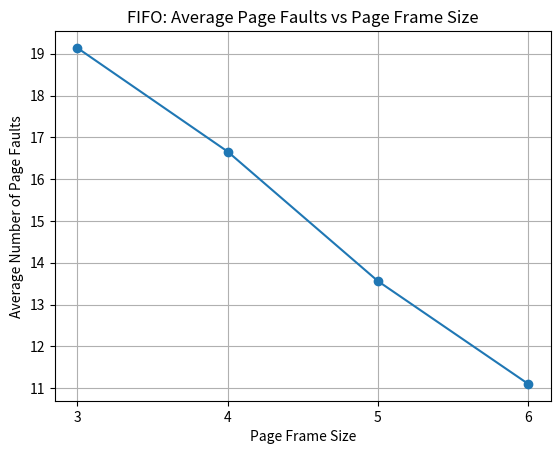
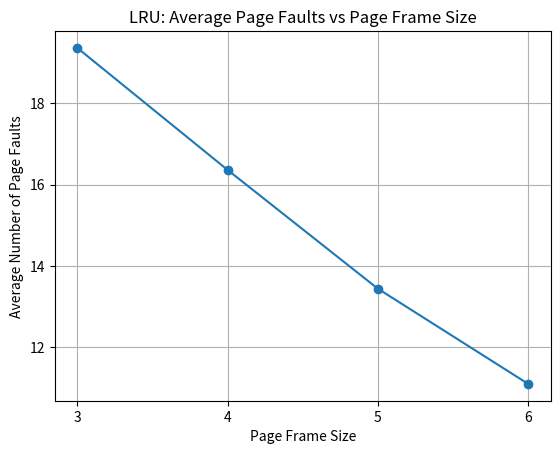
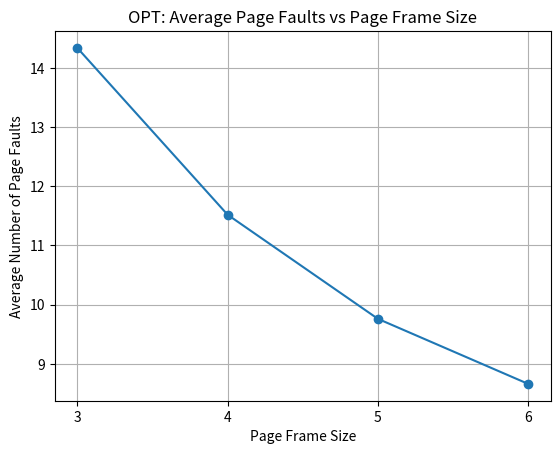
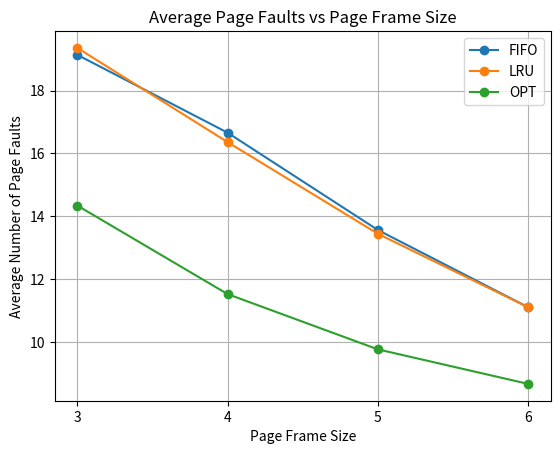

Source code (Python) for these figures, in order:
#this file generates the graphs for the average page faults for each algorithm based on the testing data generated in main.py
import matplotlib.pyplot as plt

frame_sizes = [3, 4, 5, 6]

fifo_avg = [19.14, 16.66, 13.56, 11.10]  # replace with your FIFO averages
lru_avg = [19.36, 16.36, 13.44, 11.10]   # replace with your LRU averages
opt_avg = [14.34, 11.52, 9.76, 8.66]   # replace with your OPT averages


def plot_algorithm(frame_sizes, averages, algorithm_name):
    plt.figure()
    plt.plot(frame_sizes, averages, marker="o")
    plt.title(f"{algorithm_name}: Average Page Faults vs Page Frame Size")
    plt.xlabel("Page Frame Size")
    plt.ylabel("Average Number of Page Faults")
    plt.xticks(frame_sizes)
    plt.grid(True)
    plt.savefig(f"{algorithm_name}_performance.png")
    plt.show()


def plot_all_algorithms(frame_sizes, fifo_avg, lru_avg, opt_avg):
    plt.figure()
    plt.plot(frame_sizes, fifo_avg, marker="o", label="FIFO")
    plt.plot(frame_sizes, lru_avg, marker="o", label="LRU")
    plt.plot(frame_sizes, opt_avg, marker="o", label="OPT")

    plt.title("Average Page Faults vs Page Frame Size")
    plt.xlabel("Page Frame Size")
    plt.ylabel("Average Number of Page Faults")
    plt.xticks(frame_sizes)
    plt.grid(True)
    plt.legend()
    plt.savefig("All_Algorithms_Performance.png")
    plt.show()


plot_algorithm(frame_sizes, fifo_avg, "FIFO")
plot_algorithm(frame_sizes, lru_avg, "LRU")
plot_algorithm(frame_sizes, opt_avg, "OPT")
plot_all_algorithms(frame_sizes, fifo_avg, lru_avg, opt_avg)
